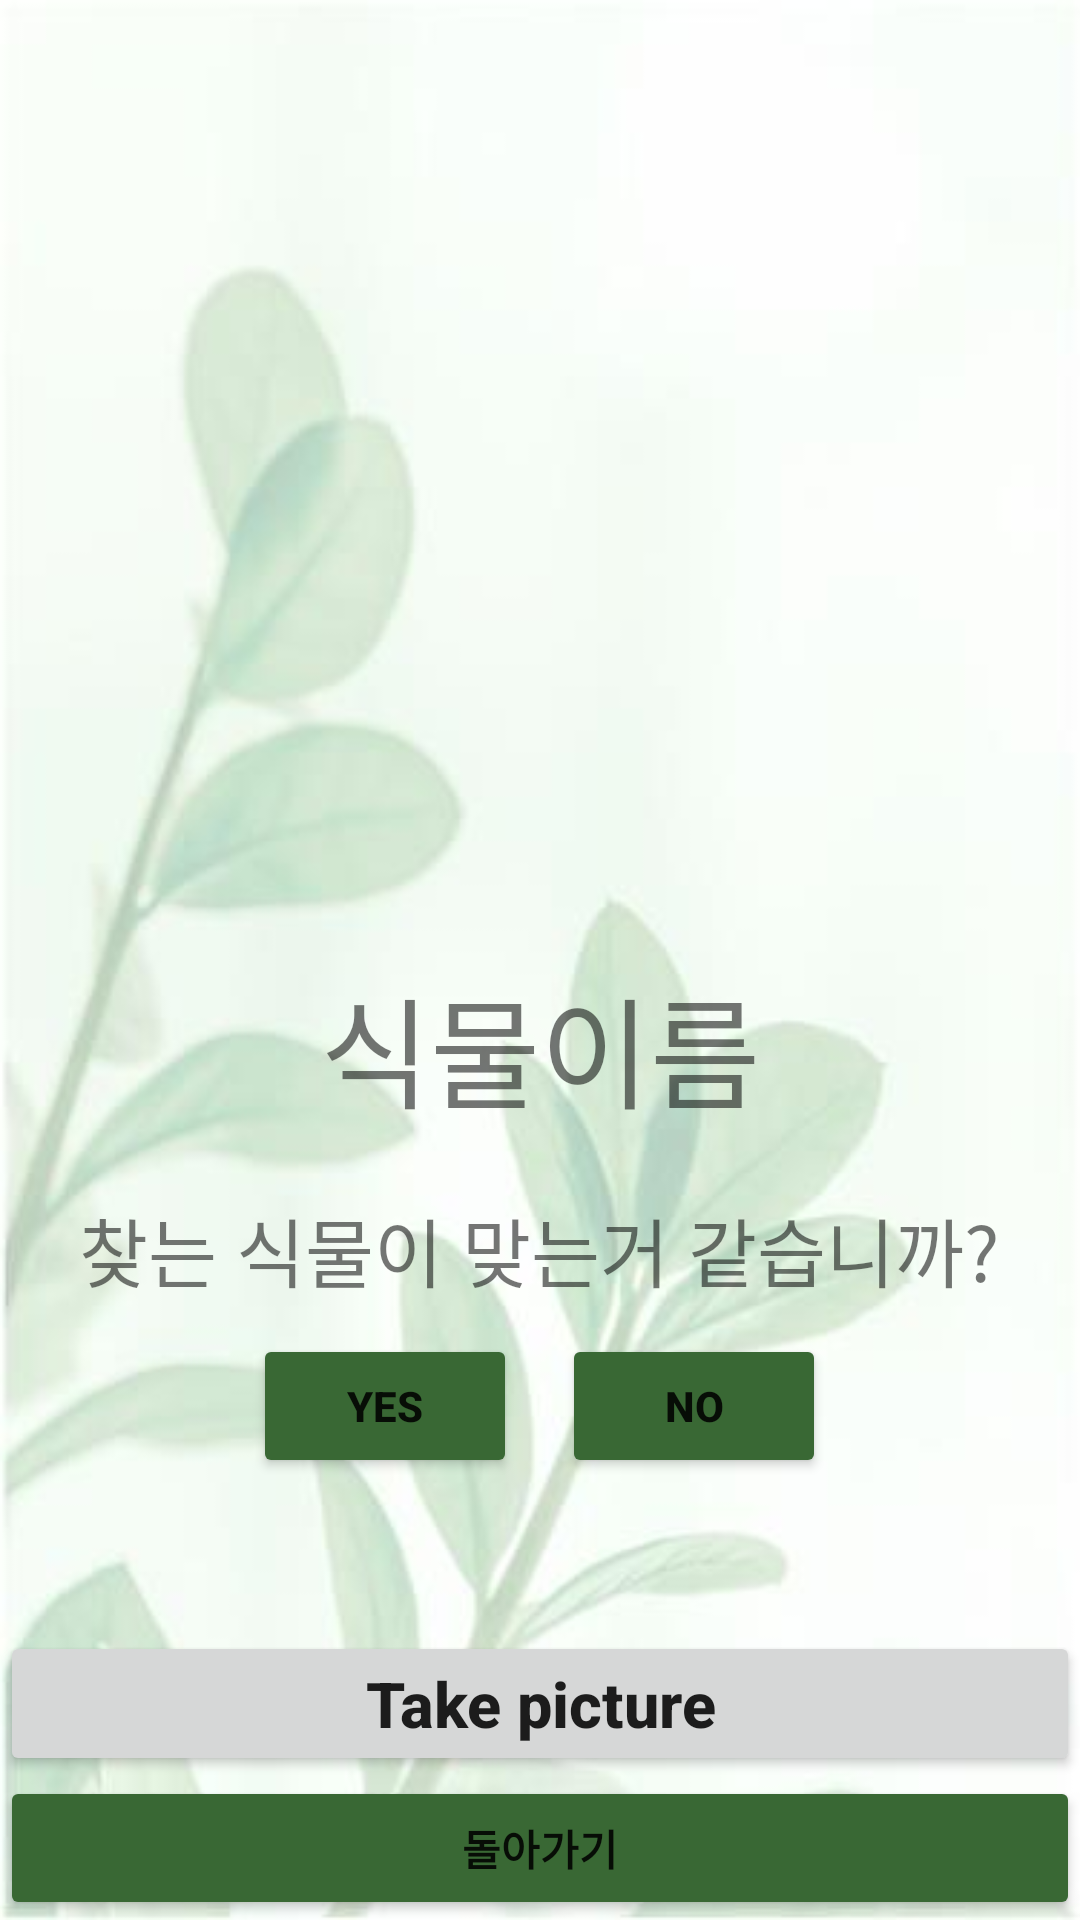

Produce the Android XML layout that renders to this screen, including the resource entries it uses.
<!-- AndroidManifest.xml: application theme Theme.ToyProject -->
<!-- res/layout/fragment_plantcaptuer.xml -->
<?xml version="1.0" encoding="utf-8"?>
<RelativeLayout xmlns:android="http://schemas.android.com/apk/res/android"
    xmlns:app="http://schemas.android.com/apk/res-auto"
    xmlns:tools="http://schemas.android.com/tools"
    android:layout_width="match_parent"
    android:layout_height="match_parent"
    android:background="@drawable/plant1"
    tools:context=".AiActivity">

    <ImageView
        android:id="@+id/plantcapture_image"
        android:layout_width="match_parent"
        android:layout_height="300dp"
        app:srcCompat="@drawable/plant"
         />

    <TextView
        android:id="@+id/plantcapture_name"
        android:layout_width="wrap_content"
        android:layout_height="wrap_content"
        android:text="식물이름"
        android:textSize="40sp"
        android:layout_below="@+id/plantcapture_image"
        android:layout_centerHorizontal="true"
        android:layout_marginTop="20dp"
        android:fontFamily="@font/ff"

        />

    <TextView
        android:id="@+id/plantcapture_request"
        android:layout_width="wrap_content"
        android:layout_height="wrap_content"
        android:text="찾는 식물이 맞는거 같습니까?"
        android:textSize="25sp"
        android:layout_below="@+id/plantcapture_name"
        android:layout_centerHorizontal="true"
        android:layout_marginTop="20dp"
        />

    <LinearLayout
        android:id="@+id/plantcapture_layout"
        android:layout_width="wrap_content"
        android:layout_height="wrap_content"
        android:layout_centerHorizontal="true"
        android:layout_marginTop="10dp"
        android:layout_below="@+id/plantcapture_request"
        android:orientation="horizontal">

        <Button
            android:id="@+id/plantcapture_btn1"
            android:layout_width="wrap_content"
            android:layout_height="wrap_content"
            android:text="YES"
            android:layout_marginRight="15dp"
            android:backgroundTint="#396834"
            android:textStyle="bold"
            />

        <Button
            android:id="@+id/plantcapture_btn2"
            android:layout_width="wrap_content"
            android:layout_height="wrap_content"
            android:text="NO"
            android:backgroundTint="#396834"
            android:textStyle="bold"
            />

    </LinearLayout>

    <Button
        android:id="@+id/button"
        android:layout_width="match_parent"
        android:layout_height="wrap_content"
        android:layout_above="@id/plantcapture_back"
        android:text="Take picture"
        android:textAllCaps="false"
        android:textSize="21sp"
        android:textStyle="bold" />

    <Button
        android:id="@+id/plantcapture_back"
        android:layout_width="match_parent"
        android:layout_height="wrap_content"
        android:layout_alignParentBottom="true"
        android:backgroundTint="#396834"
        android:insetBottom="0dp"
        android:text="돌아가기"
        android:textStyle="bold" />

</RelativeLayout>
<!-- resources referenced by this layout -->
<resources>
  <!-- drawable plant1: jpg bitmap (drawable-v24, 12013 bytes) -->
  <style name="Theme.ToyProject" parent="Theme.MaterialComponents.DayNight.DarkActionBar">
          
          <item name="colorPrimary">@color/purple_500</item>
          <item name="colorPrimaryVariant">@color/purple_700</item>
          <item name="colorOnPrimary">@color/white</item>
          
          <item name="colorSecondary">@color/teal_200</item>
          <item name="colorSecondaryVariant">@color/teal_700</item>
          <item name="colorOnSecondary">@color/black</item>
          
          <item name="android:statusBarColor">?attr/colorPrimaryVariant</item>
          
          <item name="windowNoTitle">true</item>
      </style>
  <!-- not gathered from this repository: default colours our renderer supplied (Android Studio template values) -->
  <color name="purple_500">#FF6200EE</color>
  <color name="purple_700">#FF3700B3</color>
  <color name="teal_200">#FF03DAC5</color>
  <color name="teal_700">#FF018786</color>
  <color name="black">#FF000000</color>
  <color name="white">#FFFFFFFF</color>
</resources>
